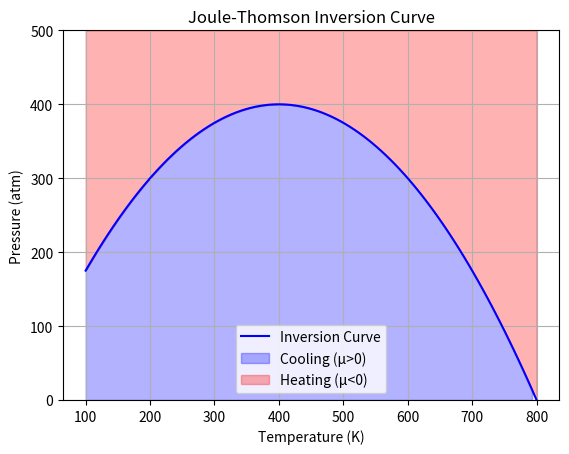

Write Python code to recreate this figure.
%matplotlib inline
import numpy as np
import matplotlib.pyplot as plt

# Joule-Thomson coefficient sign change approx
T = np.linspace(100, 800, 100)
P = 400 - (T - 400)**2 / 400

plt.plot(T, P, 'b-', label='Inversion Curve')
plt.fill_between(T, 0, P, where=(P>0), alpha=0.3, color='blue', label='Cooling (μ>0)')
plt.fill_between(T, P, 500, alpha=0.3, color='red', label='Heating (μ<0)')

plt.title('Joule-Thomson Inversion Curve')
plt.xlabel('Temperature (K)')
plt.ylabel('Pressure (atm)')
plt.ylim(0, 500)
plt.legend()
plt.grid(True)
plt.savefig('joule_thomson.png')
